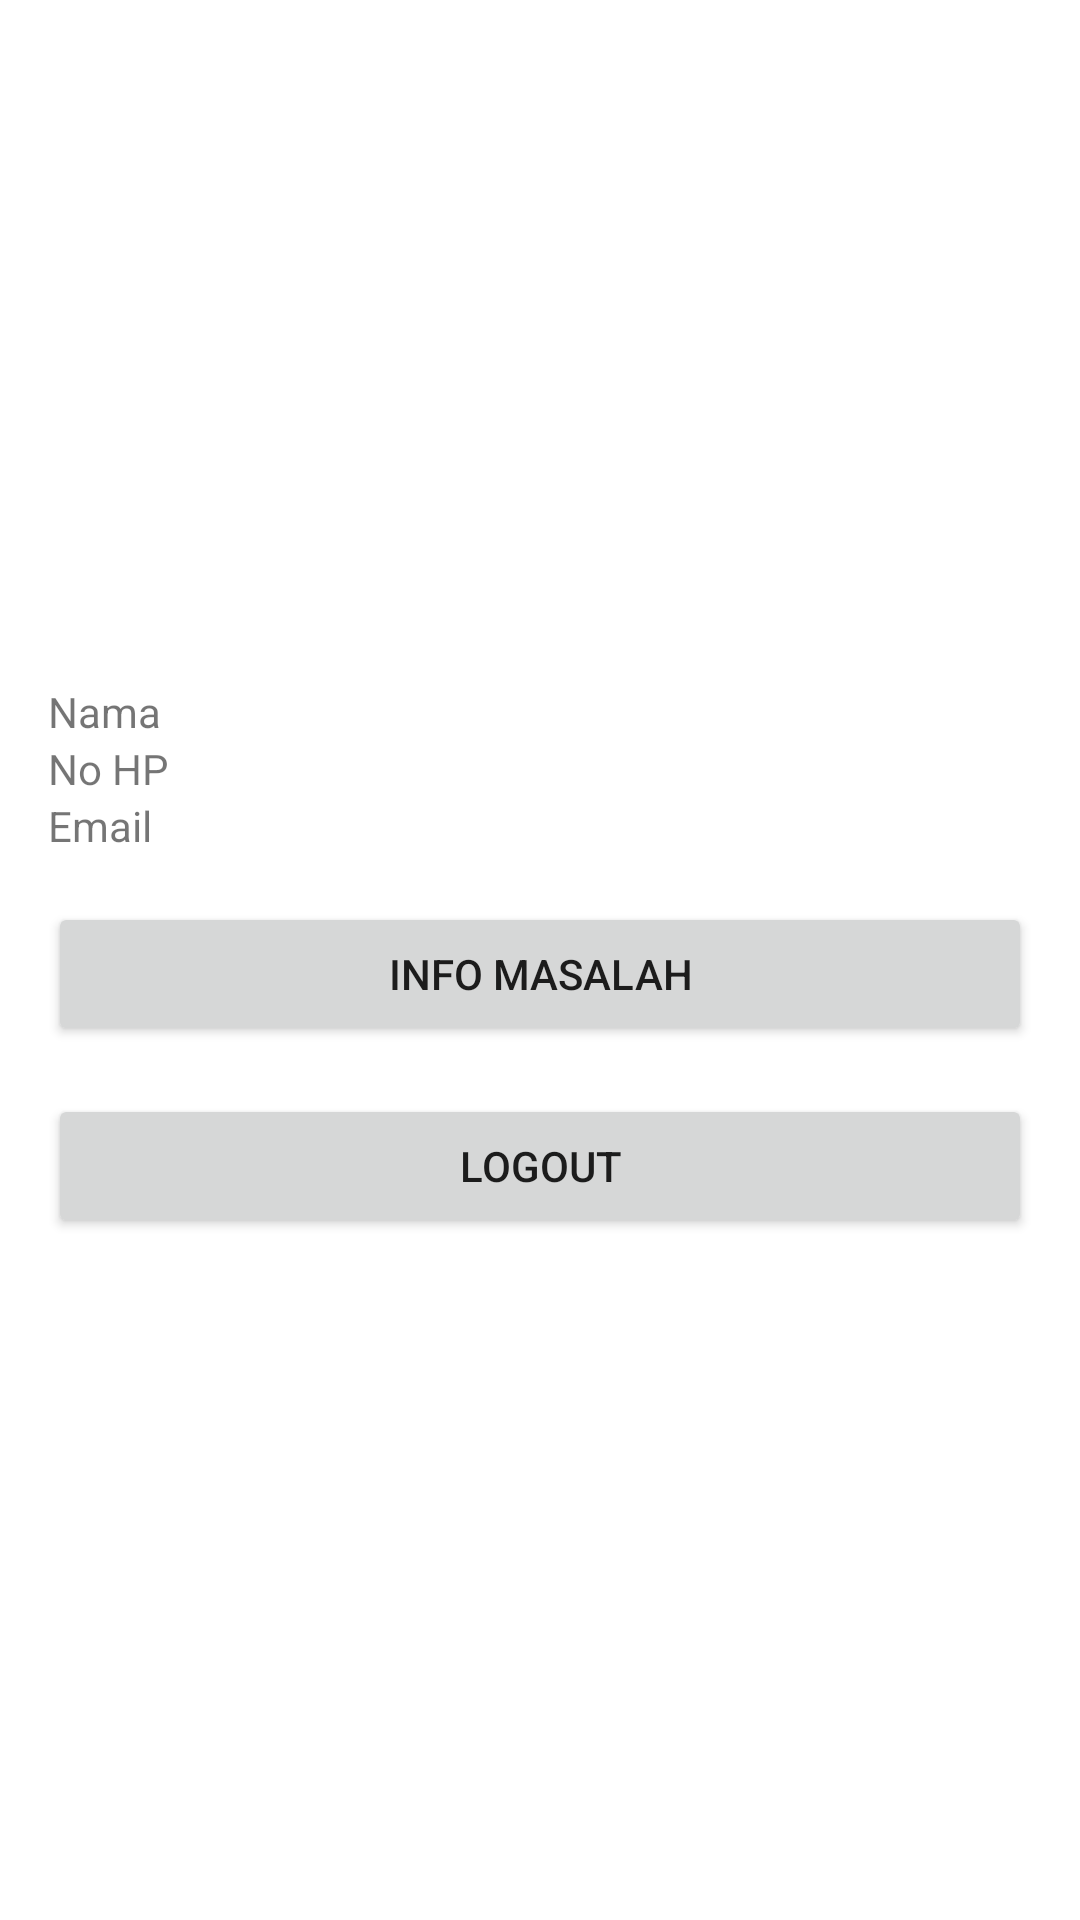

Reconstruct the res/layout file that produces this screen, plus the resources it refers to.
<!-- AndroidManifest.xml: application theme Theme.PDAM_Kotlin -->
<!-- res/layout/activity_dashboard.xml -->
<?xml version="1.0" encoding="utf-8"?>
<androidx.constraintlayout.widget.ConstraintLayout xmlns:android="http://schemas.android.com/apk/res/android"
    xmlns:app="http://schemas.android.com/apk/res-auto"
    xmlns:tools="http://schemas.android.com/tools"
    android:layout_width="match_parent"
    android:layout_height="match_parent"
    android:padding="16dp"
    tools:context=".View.Dashboard">

    <LinearLayout
        android:layout_width="match_parent"
        android:layout_height="wrap_content"
        android:orientation="vertical"
        app:layout_constraintBottom_toBottomOf="parent"
        app:layout_constraintTop_toTopOf="parent">

        <LinearLayout
            android:layout_width="match_parent"
            android:layout_height="wrap_content"
            android:orientation="horizontal"
            >

            <TextView
                android:layout_width="match_parent"
                android:layout_height="wrap_content"
                android:text="Nama"
                android:layout_weight="7"
                />

            <TextView
                android:id="@+id/txNama"
                android:layout_width="match_parent"
                android:layout_height="wrap_content"
                android:layout_weight="1"
                />

        </LinearLayout>

        <LinearLayout
            android:layout_width="match_parent"
            android:layout_height="wrap_content"
            android:orientation="horizontal"
            >

            <TextView
                android:layout_width="match_parent"
                android:layout_height="wrap_content"
                android:text="No HP"
                android:layout_weight="7"
                />

            <TextView
                android:id="@+id/txNoHp"
                android:layout_width="match_parent"
                android:layout_height="wrap_content"
                android:layout_weight="1"
                />

        </LinearLayout>

        <LinearLayout
            android:layout_width="match_parent"
            android:layout_height="wrap_content"
            android:orientation="horizontal"
            >

            <TextView
                android:layout_width="match_parent"
                android:layout_height="wrap_content"
                android:text="Email"
                android:layout_weight="7"
                />

            <TextView
                android:id="@+id/txEmail"
                android:layout_width="match_parent"
                android:layout_height="wrap_content"
                android:layout_weight="1"
                />

        </LinearLayout>

        <View
            android:layout_width="match_parent"
            android:layout_height="16dp"/>

        <Button
            android:id="@+id/btnInfoMasalah"
            android:layout_width="match_parent"
            android:layout_height="wrap_content"
            android:text="Info Masalah"
            />

        <View
            android:layout_width="match_parent"
            android:layout_height="16dp"/>

        <Button
            android:id="@+id/btnLogout"
            android:layout_width="match_parent"
            android:layout_height="wrap_content"
            android:text="Logout"
            />

    </LinearLayout>

</androidx.constraintlayout.widget.ConstraintLayout>
<!-- resources referenced by this layout -->
<resources>
  <style name="Theme.PDAM_Kotlin" parent="Theme.MaterialComponents.DayNight.DarkActionBar">
          
          <item name="colorPrimary">@color/purple_500</item>
          <item name="colorPrimaryVariant">@color/purple_700</item>
          <item name="colorOnPrimary">@color/white</item>
          
          <item name="colorSecondary">@color/teal_200</item>
          <item name="colorSecondaryVariant">@color/teal_700</item>
          <item name="colorOnSecondary">@color/black</item>
          
          <item name="android:statusBarColor" tools:targetApi="l">?attr/colorPrimaryVariant</item>
          
      </style>
  <!-- not gathered from this repository: default colours our renderer supplied (Android Studio template values) -->
  <color name="purple_500">#FF6200EE</color>
  <color name="purple_700">#FF3700B3</color>
  <color name="teal_200">#FF03DAC5</color>
  <color name="teal_700">#FF018786</color>
  <color name="black">#FF000000</color>
  <color name="white">#FFFFFFFF</color>
</resources>
